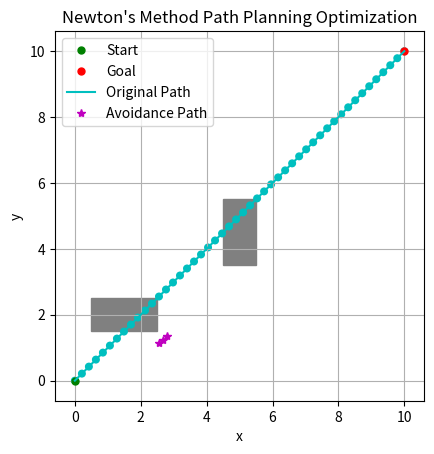

The matplotlib source for this figure:
import numpy as np
import matplotlib.pyplot as plt

# 定義目標函數
def objective_function(X, X_ori, W):
    X1, X2, X3 = X[0], X[1], X[2]  # 解包 X 為 X1*, X2*, X3*
    XT, X1_ori, X2_ori, X3_ori, XH = X_ori[0], X_ori[1], X_ori[2], X_ori[3], X_ori[4]  # 解包 X_ori 為 XT, X1_ori, X2_ori, X3_ori, XH
    w1, w2, w3, wH, wT, w21, w32 = W  # 權重

    # 計算目標函數值
    f = (w1 * np.linalg.norm(X1 - X1_ori)**2 +
         w2 * np.linalg.norm(X2 - X2_ori)**2 +
         w3 * np.linalg.norm(X3 - X3_ori)**2 +
         wH * np.linalg.norm(X1 - XH)**2 +
         wT * np.linalg.norm(X3 - XT)**2 +
         w21 * np.linalg.norm(X2 - X1)**2 +
         w32 * np.linalg.norm(X3 - X2)**2)
    return f

# 使用 finite difference 計算梯度
def gradient_finite_difference(f, X, X_ori, W, delta=0.01):
    grad = np.zeros_like(X)
    for i in range(len(X)):
        X_forward = np.copy(X)
        X_forward[i] += delta
        grad[i] = (f(X_forward, X_ori, W) - f(X, X_ori, W)) / delta
    return grad

# 使用 finite difference 計算 Hessian 矩陣
def hessian_finite_difference(f, X, X_ori, W, delta=0.01):
    n = len(X)
    hessian = np.zeros((n, n))
    for i in range(n):
        for j in range(n):
            X_ij = np.copy(X)
            X_ij[i] += delta
            X_ij[j] += delta
            f_ij = f(X_ij, X_ori, W)
            
            X_i = np.copy(X)
            X_i[i] += delta
            f_i = f(X_i, X_ori, W)
            
            X_j = np.copy(X)
            X_j[j] += delta
            f_j = f(X_j, X_ori, W)
            
            f_0 = f(X, X_ori, W)
            hessian[i, j] = (f_ij - f_i - f_j + f_0) / (delta**2)
    return hessian

# 牛頓法最佳化
def newton_method(X_init, X_ori, W, obstacle, safety_size, tol=1e-3, delta=0.01):
    X = np.copy(X_init)
    iter_num = 0
    error = 100

    while error > tol :
        iter_num += 1
        
        # 計算梯度和 Hessian
        grad = gradient_finite_difference(objective_function, X, X_ori, W, delta)
        hess = hessian_finite_difference(objective_function, X, X_ori, W, delta)
        
        # 逆 Hessian 矩陣
        H_inv = np.linalg.inv(hess)
        
        # 更新 X
        X_new = X - np.dot(H_inv, grad)
        
        # 計算誤差
        error = np.linalg.norm(X_new - X)
        print(f'Iter = {iter_num}, X = {X}, error = {error}')

        # 更新 X
        X = X_new
    X = np.flip(X, axis=0) # 將更新結果轉回原始形狀後，所有矩陣內部元素順序會顛倒，因此要反轉回來。
    return X, iter_num

# 輸入參數內容設定
X_init = np.array([[2.13567821, 0.72146465], 
                   [2.6713925, 1.25717893], 
                   [3.20710678, 1.79289322]])  # initial guess
X_origin = np.array([[1.07142857, 1.07142857], 
                     [1.42857143, 1.42857143], 
                     [1.96428571, 1.96428571], 
                     [2.5, 2.5], 
                     [2.85714286, 2.85714286]])  # XT, X1_ori, X2_ori, X3_ori, XH
W = [0.5, 0.5, 0.5, 0.5, 0.5, 0.5, 0.5]  # weights

# 定義障礙物及其安全距離
obstacle = np.array([[0.5, 1.5], [2.5, 2.5]])  # 左下角和右上角座標
safety_size = 0.3  # 障礙物周圍安全範圍，例如 r=0.1 的圓形物件對應的安全距離

# 執行牛頓法並顯示輸出結果
print('X_init type', type(X_init))
print('X_init size', np.shape(X_init))
optimal_X, iter_num = newton_method(X_init, X_origin, W, obstacle, safety_size)
print(f"Optimal solution: {optimal_X}")
print(f"Converged in {iter_num} iterations.")

#############################

# 可視化
def visualize_grid(ax, start, goal, obstacles, circle_radius=None, positions=None, original_path=None, path=None, new_points=None, closest_points=None):
    ax.cla()  # 清除當前的圖表，保留窗口
    ax.plot(start[0], start[1], 'go', markersize=5, label='Start')  # 起點
    ax.plot(goal[0], goal[1], 'ro', markersize=5, label='Goal')  # 終點

    # 畫出環境中的障礙物
    for bottom_left, top_right in obstacles:
        rect = plt.Rectangle(bottom_left, top_right[0] - bottom_left[0], top_right[1] - bottom_left[1], color='gray')
        ax.add_patch(rect)  # 畫出矩形障礙物

    # 畫出原始路徑的點並用線連接它們
    if original_path is not None:
        # 畫出點
        for point in original_path:
            circle = plt.Circle(point, radius=circle_radius, color='c', fill=True)
            ax.add_patch(circle)
        # 連接點之間的線
        ax.plot(original_path[:, 0], original_path[:, 1], 'c-', label='Original Path')

    # 當前位置點位的圓形，將 positions 列表轉換成 NumPy 陣列
    if positions is not None:
        positions = np.array(positions)  # 將 positions 列表轉換成 NumPy 陣列
        for pos in positions:
            ax.plot(positions[0], positions[1], 'bo', label='Recent Point')

    # 新生成的避障路徑
    if new_points is not None:
        new_points = np.array(new_points)  # 將 new_points 轉換為 NumPy 陣列
        for i, point in enumerate(new_points):  # 遍歷 new_points 中的每個點
            ax.plot(point[0], point[1], 'm*', label='Avoidance Path' if i == 0 else "")
    
    # 路徑的圓形
    if path is not None:
        path = np.array(path)
        for pos in path:
            circle = plt.Circle(pos, radius=circle_radius, color='k', fill=True)
            ax.add_patch(circle)
        ax.plot(path[:, 0], path[:, 1], 'k-', label='full_path_traveled')

    # 碰撞起始、終點、碰撞點位的圓形
    if closest_points is not None and len(closest_points) > 0:
        for point in closest_points:
            ax.plot(point[0], point[1], color='orange')

    plt.gca().set_aspect('equal', adjustable='box')
    ax.set_title("Newton's Method Path Planning Optimization")
    ax.set_xlabel('x')
    ax.set_ylabel('y')
    ax.legend()
    ax.grid(True)
    plt.draw()
    plt.pause(1)

# 生成初始路徑
def generate_initial_path(start, goal, distance):
    # 生成從起點到終點的路徑，並在路徑上添加點
    num_points = int(np.linalg.norm(goal - start) / distance)
    initial_path = np.linspace(start, goal, num=num_points + 1)
    return initial_path

# Visualization
fig, ax = plt.subplots()
start = np.array([0, 0])
goal = np.array([10, 10])
circle_radius = 0.1
waypoint_distance = 0.3
initial_path = generate_initial_path(start, goal, waypoint_distance)
obstacles = [
    (np.array([0.5, 1.5]), np.array([2.5, 2.5])), # 第一個矩形障礙物(左下角座標, 右上角座標)
    (np.array([4.5, 3.5]), np.array([5.5, 5.5]))  # 第二個矩形障礙物(左下角座標, 右上角座標)
]
visualize_grid(ax, start, goal, obstacles, circle_radius=circle_radius, original_path=initial_path, new_points=optimal_X)
plt.show()